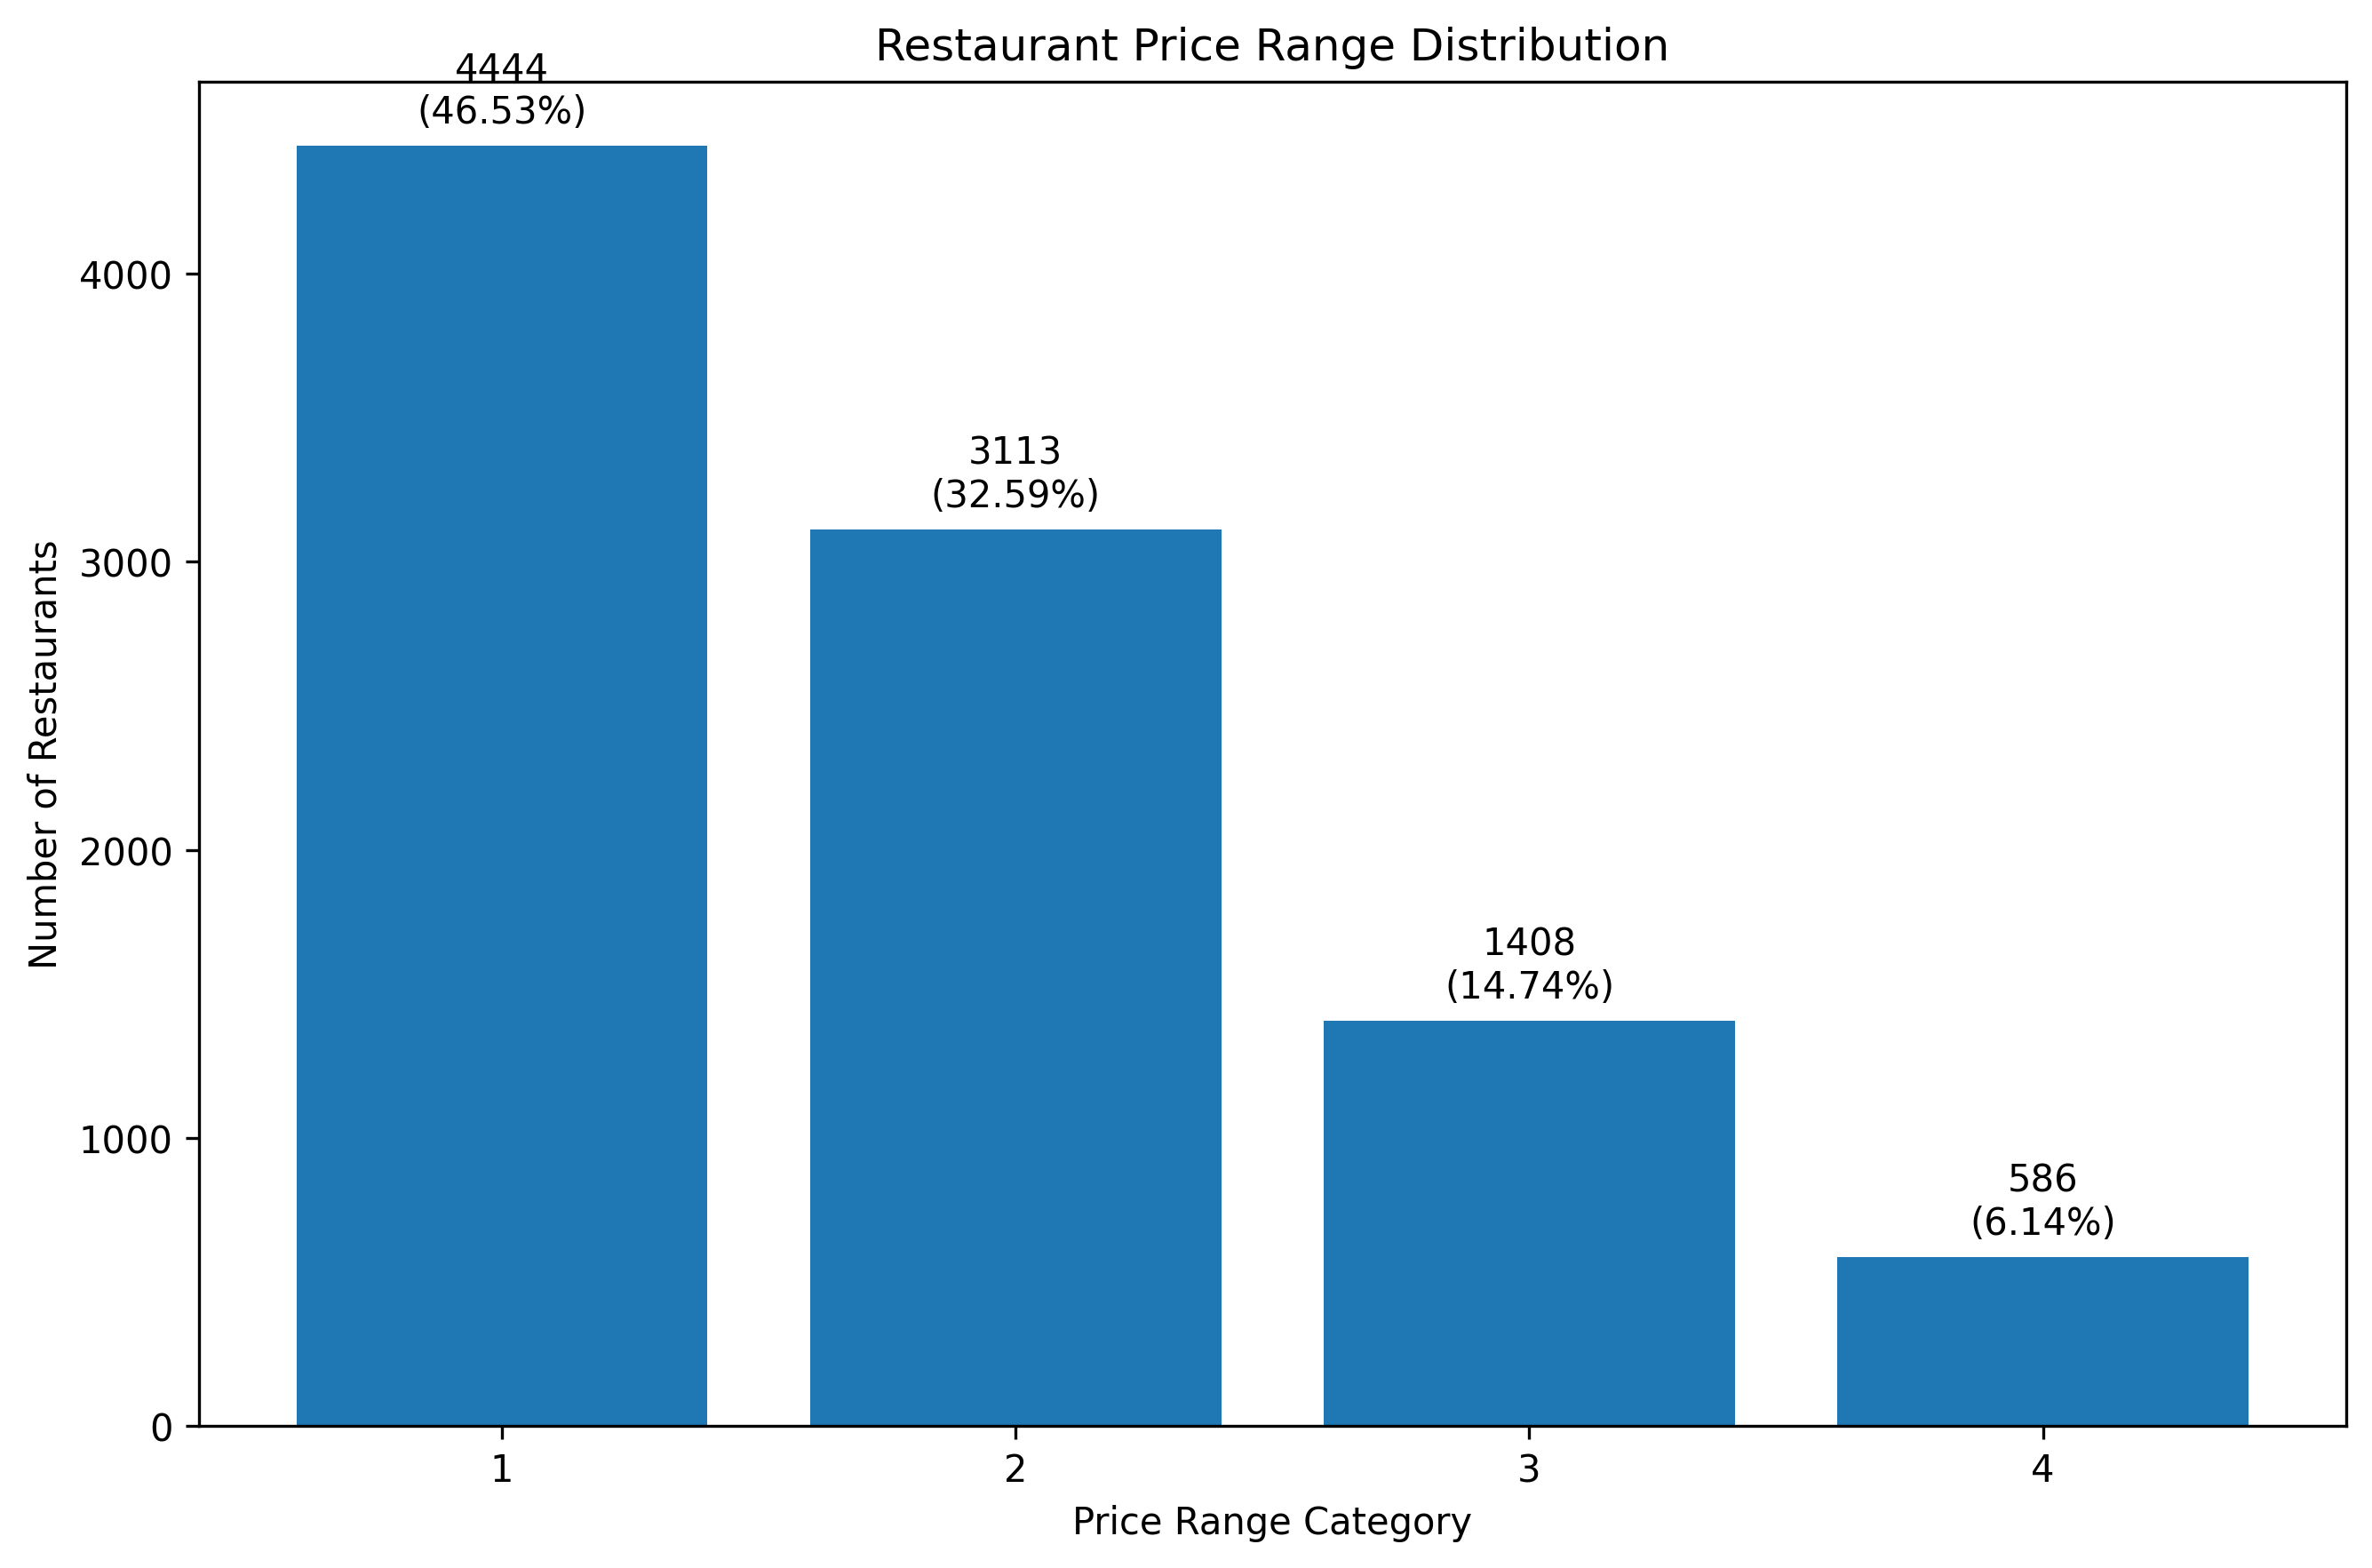

The data file committed next to this chart (first rows):
Price Range, Restaurant Count, Percentage (%)
1, 4444, 46.53
2, 3113, 32.59
3, 1408, 14.74
4, 586, 6.14
